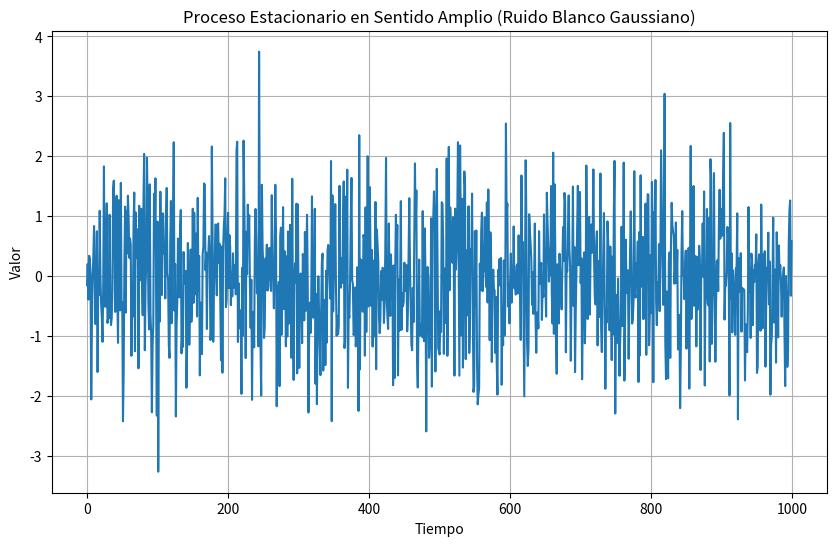

This figure's Python source:
# [redacted]
# [redacted]
# [redacted]
#Inteligencia Artificial
#Centro de Enseñanza Tecnica Industrial           

import numpy as np
import matplotlib.pyplot as plt

# Parámetros del proceso estacionario
num_samples = 1000  # Número de muestras
mean = 0  # Media
std = 1  # Desviación estándar

# Generar muestras del proceso estacionario (ruido blanco gaussiano)
samples = np.random.normal(mean, std, size=num_samples)

# Graficar las muestras
plt.figure(figsize=(10, 6))
plt.plot(samples)
plt.title('Proceso Estacionario en Sentido Amplio (Ruido Blanco Gaussiano)')
plt.xlabel('Tiempo')
plt.ylabel('Valor')
plt.grid(True)
plt.show()
